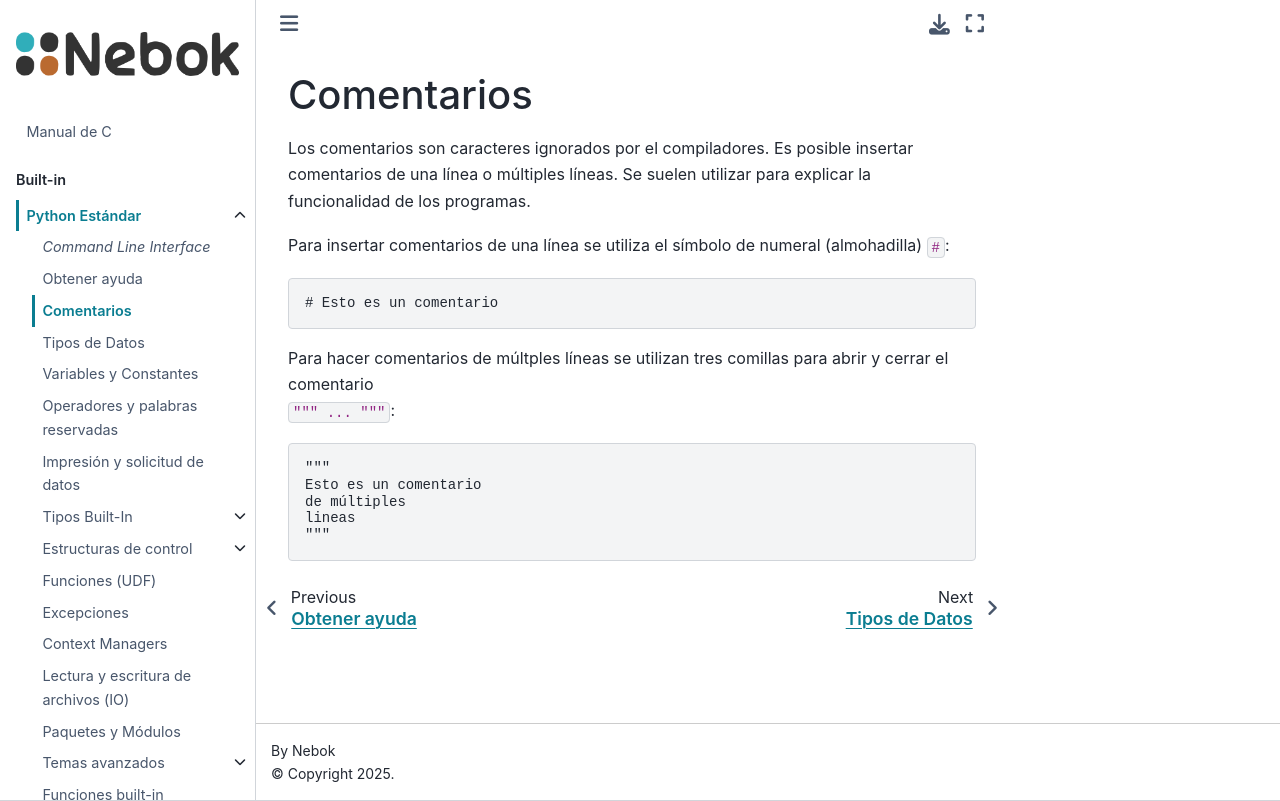

repository: angelizaldi/nebok-py · page: parts/01-built-in/comentarios.html · generator: jekyll

# Comentarios

Para insertar comentarios de una línea se utiliza el símbolo de gato `#`:
```python
# Esto es un comentario
```
   
Para hacer comentarios de múltples líneas se utilizan tres comillas para abrir y cerrar el comentario `""" ... """`:

```python
"""
Esto es un comentario
de múltiples
lineas
"""
```
